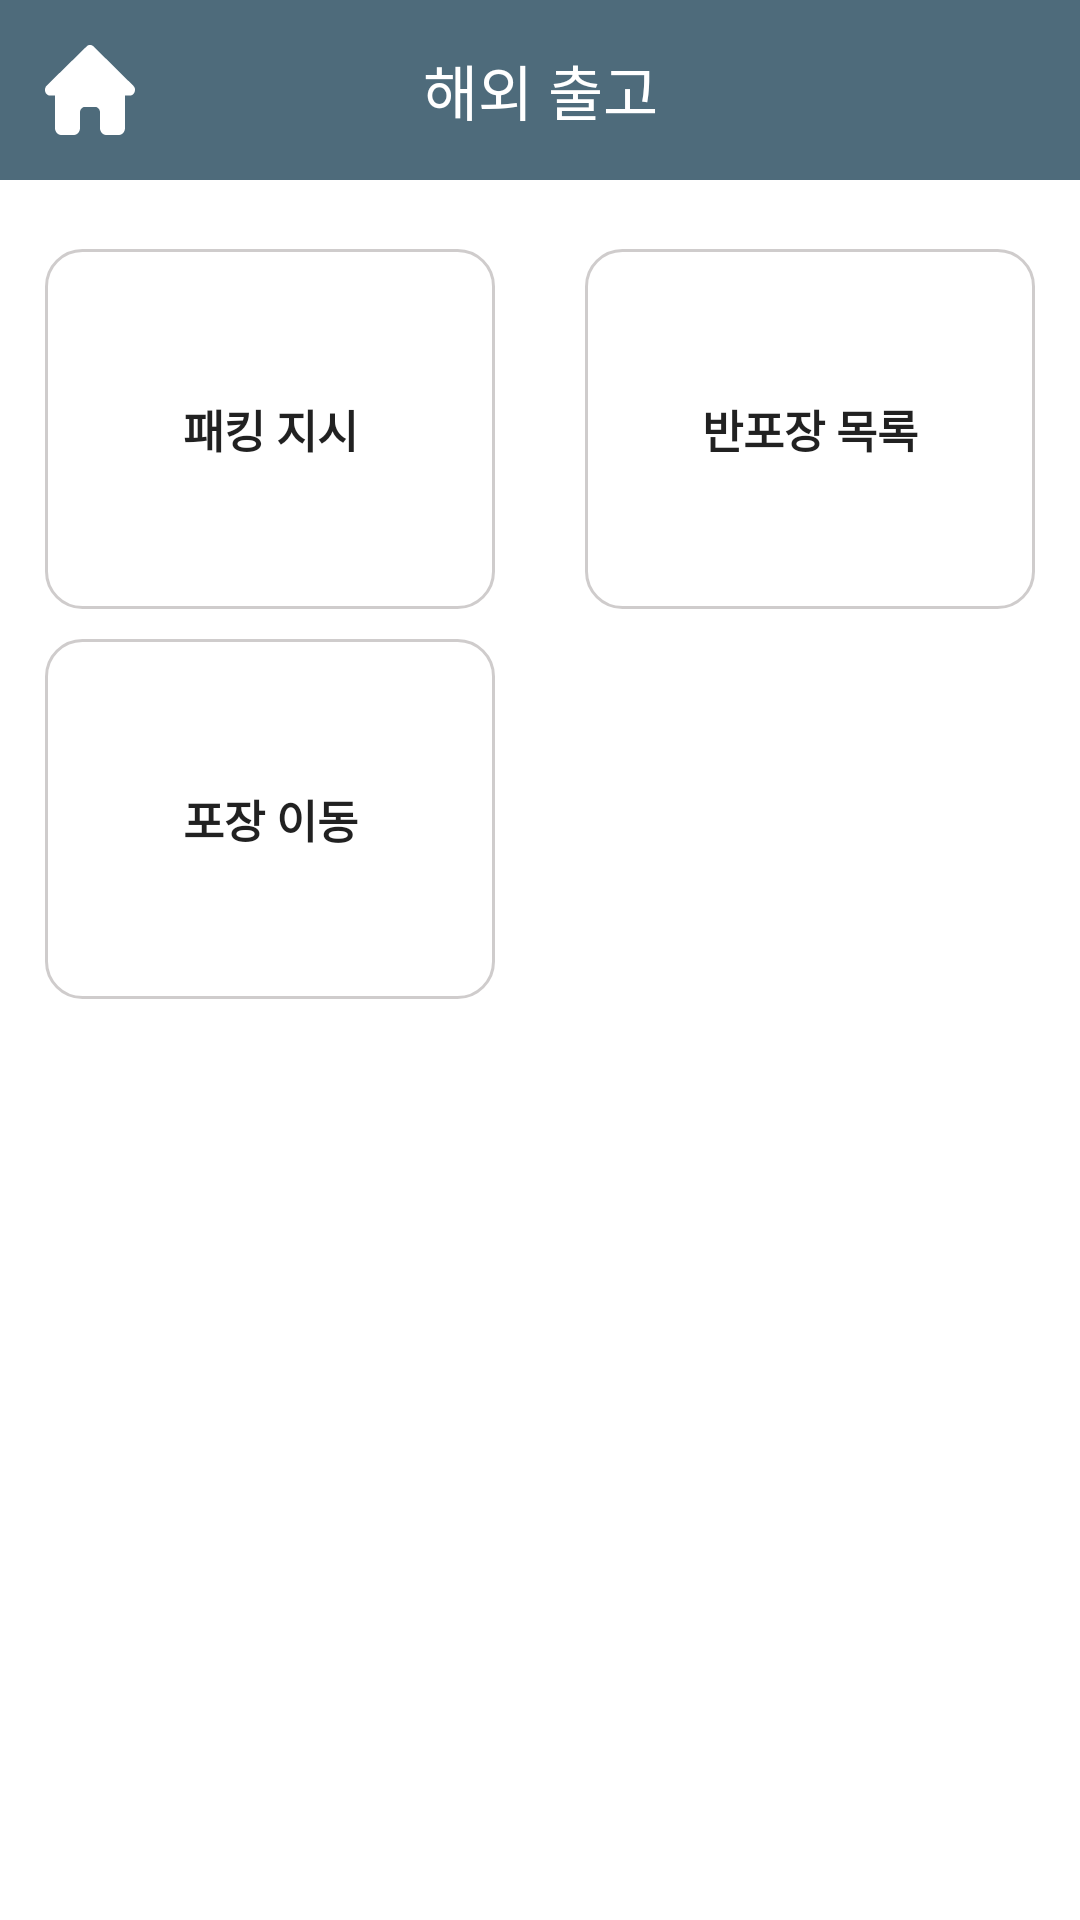

Layout XML and referenced resources for this Android screen:
<!-- AndroidManifest.xml: application theme Theme.VPHIPda -->
<!-- res/layout/fragment_outprod_o_btn_list.xml -->
<?xml version="1.0" encoding="utf-8"?>
<androidx.constraintlayout.widget.ConstraintLayout xmlns:android="http://schemas.android.com/apk/res/android"
    xmlns:app="http://schemas.android.com/apk/res-auto"
    xmlns:tools="http://schemas.android.com/tools"
    android:layout_width="match_parent"
    android:layout_height="match_parent"
    tools:context=".view.fragment.outprodO.outprodOBtnListFragment">


    <androidx.constraintlayout.widget.ConstraintLayout
        android:id="@+id/top_bar"
        android:layout_width="match_parent"
        android:layout_height="60dp"
        android:background="@color/bg_main"
        app:layout_constraintEnd_toEndOf="parent"
        app:layout_constraintStart_toStartOf="parent"
        app:layout_constraintTop_toTopOf="parent">

        <androidx.constraintlayout.widget.ConstraintLayout
            android:id="@+id/outprodOBtnList_home_btn"
            android:layout_width="60dp"
            android:layout_height="match_parent"
            android:paddingVertical="30dp"
            app:layout_constraintBottom_toBottomOf="parent"
            app:layout_constraintStart_toStartOf="parent"
            app:layout_constraintTop_toTopOf="parent" />

        <TextView
            android:id="@+id/home_btn_img"
            android:layout_width="30dp"
            android:layout_height="30dp"
            android:layout_marginStart="15dp"
            android:background="@drawable/house_solid2"
            android:textColor="@color/white"
            app:layout_constraintBottom_toBottomOf="parent"
            app:layout_constraintStart_toStartOf="parent"
            app:layout_constraintTop_toTopOf="parent" />


        <TextView
            android:id="@+id/outprodOBtnList_tx_top"
            android:layout_width="wrap_content"
            android:layout_height="match_parent"
            android:fontFamily="@font/nanumsquareneo_deb"
            android:gravity="center"
            android:text="해외 출고"
            android:textColor="@color/white"
            android:textSize="@dimen/h5"
            app:layout_constraintEnd_toEndOf="parent"
            app:layout_constraintStart_toStartOf="parent"
            app:layout_constraintTop_toTopOf="parent" />

    </androidx.constraintlayout.widget.ConstraintLayout>


    <androidx.constraintlayout.widget.Guideline
        android:id="@+id/guideline2"
        android:layout_width="wrap_content"
        android:layout_height="wrap_content"
        android:orientation="vertical"
        app:layout_constraintGuide_percent="0.5" />

    <RelativeLayout
        android:id="@+id/outprodOBtnList_bt_out_ly"
        android:layout_width="wrap_content"
        android:layout_height="wrap_content"
        app:layout_constraintBottom_toBottomOf="parent"
        app:layout_constraintEnd_toEndOf="@id/guideline2"
        app:layout_constraintHorizontal_bias="0.5"
        app:layout_constraintStart_toStartOf="parent"
        app:layout_constraintTop_toBottomOf="@id/top_bar"
        app:layout_constraintVertical_bias="0.05"
        >


        <RelativeLayout
            android:id="@+id/relative_layout_outprodOBtnList_bt_out"
            android:layout_width="wrap_content"
            android:layout_height="wrap_content">

            <Button
                android:id="@+id/outprodOBtnList_bt_packing"
                android:layout_width="150dp"
                android:layout_height="@dimen/main_btn_h_size"
                android:paddingHorizontal="30dp"
                android:background="@drawable/box_shape_round"
                android:text="패킹 지시"
                android:textStyle="bold"
                android:textSize="15sp"
                />
        </RelativeLayout>

    </RelativeLayout>


    <RelativeLayout
        android:id="@+id/outprodOBtnList_bt_ly2"
        android:layout_width="wrap_content"
        android:layout_height="wrap_content"
        app:layout_constraintBottom_toBottomOf="@+id/outprodOBtnList_bt_out_ly"
        app:layout_constraintEnd_toEndOf="parent"
        app:layout_constraintHorizontal_bias="0.5"
        app:layout_constraintStart_toStartOf="@id/guideline2"
        app:layout_constraintTop_toTopOf="@+id/outprodOBtnList_bt_out_ly"
        app:layout_constraintVertical_bias="0.1">

        <RelativeLayout
            android:id="@+id/relative_layout_outprodOBtnList_bt_B"
            android:layout_width="wrap_content"
            android:layout_height="wrap_content">

            <Button
                android:id="@+id/outprodOBtnList_bt_case_list"
                android:layout_width="150dp"
                android:layout_height="@dimen/main_btn_h_size"
                android:background="@drawable/box_shape_round"
                android:paddingHorizontal="5dp"
                android:text="반포장 목록"
                android:textSize="15sp"
                android:textStyle="bold" />


        </RelativeLayout>

    </RelativeLayout>


    <RelativeLayout
        android:id="@+id/outprodOBtnList_bt_ly"
        android:layout_width="wrap_content"
        android:layout_height="wrap_content"
        android:layout_marginTop="10dp"
        app:layout_constraintEnd_toEndOf="@id/guideline2"
        app:layout_constraintHorizontal_bias="0.5"
        app:layout_constraintStart_toStartOf="parent"
        app:layout_constraintTop_toBottomOf="@id/outprodOBtnList_bt_out_ly"
        >

        <RelativeLayout
            android:id="@+id/relative_layout_outprodOBtnList_bt_A"
            android:layout_width="wrap_content"
            android:layout_height="wrap_content">

            <Button
                android:id="@+id/outprodOBtnList_bt_out"
                android:layout_width="150dp"
                android:layout_height="@dimen/main_btn_h_size"
                android:paddingHorizontal="30dp"
                android:background="@drawable/box_shape_round"
                android:text="포장 이동"
                android:textStyle="bold"
                android:textSize="15sp"
                />


        </RelativeLayout>

    </RelativeLayout>


</androidx.constraintlayout.widget.ConstraintLayout>
<!-- resources referenced by this layout -->
<resources>
  <color name="bg_main">#4e6b7b</color>
  <color name="white">#FFFFFFFF</color>
  <dimen name="h5">20sp</dimen>
  <dimen name="main_btn_h_size">120dp</dimen>
  <!-- drawable box_shape_round (drawable) -->
  <?xml version="1.0" encoding="utf-8"?>
  <shape xmlns:android="http://schemas.android.com/apk/res/android">
      <corners android:radius="12dp"/>
      <stroke android:width="1dp" android:color="@color/box_gray"/>
  </shape>
  <!-- drawable house_solid2 (drawable) -->
  <vector android:height="21dp" android:viewportHeight="512"
      android:viewportWidth="576" android:width="24dp" xmlns:android="http://schemas.android.com/apk/res/android">
      <path android:fillColor="@color/white" android:pathData="M575.8,255.5c0,18 -15,32.1 -32,32.1h-32l0.7,160.2c0,2.7 -0.2,5.4 -0.5,8.1V472c0,22.1 -17.9,40 -40,40H456c-1.1,0 -2.2,0 -3.3,-0.1c-1.4,0.1 -2.8,0.1 -4.2,0.1H416,392c-22.1,0 -40,-17.9 -40,-40V448,384c0,-17.7 -14.3,-32 -32,-32H256c-17.7,0 -32,14.3 -32,32v64,24c0,22.1 -17.9,40 -40,40H160,128.1c-1.5,0 -3,-0.1 -4.5,-0.2c-1.2,0.1 -2.4,0.2 -3.6,0.2H104c-22.1,0 -40,-17.9 -40,-40V360c0,-0.9 0,-1.9 0.1,-2.8V287.6H32c-18,0 -32,-14 -32,-32.1c0,-9 3,-17 10,-24L266.4,8c7,-7 15,-8 22,-8s15,2 21,7L564.8,231.5c8,7 12,15 11,24z"/>
  </vector>
  <style name="Theme.VPHIPda" parent="Theme.MaterialComponents.DayNight.NoActionBar">
          
          <item name="colorPrimary">@color/bg_main</item>
          <item name="colorPrimaryVariant">#009688</item>
          <item name="colorOnPrimary">@color/white</item>
          
          <item name="colorSecondary">@color/teal_200</item>
          <item name="colorSecondaryVariant">@color/teal_700</item>
          <item name="colorOnSecondary">@color/black</item>
          
          <item name="android:statusBarColor">?attr/colorPrimaryVariant</item>
          
      </style>
  <color name="box_gray">#CFCCCC</color>
  <color name="teal_200">#FF03DAC5</color>
  <color name="teal_700">#FF018786</color>
  <color name="black">#FF000000</color>
</resources>
